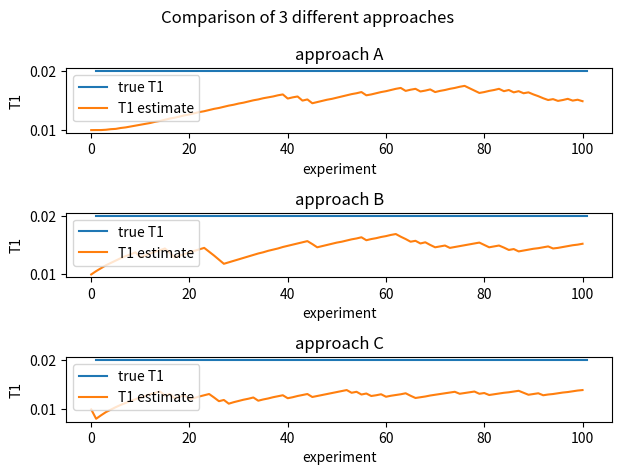

Source code (Python):
import numpy as np
import matplotlib.pyplot as plt
from operator import add



class experiment:
    '''This class simulates an experiment performed on NV centres. NV centre qubit is coupled to a magnetic field which causes it to precess around z axis.
    The qubit is a subject to decoherence which affects the amount of information that's possible to extract by performing the measurement.

    Properties:
        
        T1: true value of T1
        T1_est: current estimation of a decoherence time
        T1_span: span of T1 times for T1 estimation
        sigma: used as a standard deviation for T1_estimation
        mes_time: optimal time for taking a measurement which will (hopefully) maximise amount of information
        time_span: span of times for taking measurements

    Methods:
        
        gauss: creates a gaussian distribution around estimation of T1 with a given standard deviation sigma
        loop_1: simulates an experiment. Fisher information maximisation is NOT used in this experiment, rather it is a simple sweep of measurements at given list of times
        loop_1_stat: makes statistics of performing loop_1 experiment n times

        loop_2: simulates an experiment n times. At each time Fisher information is being calculated and time with maximum FI is being used for the next measurement.
        loop_2_stat: makes statistics of performing loop_1 experiment n_stat times

        loop_3: simulates an experiment n times. At each measurement the oprimal time for taking the measurement is calculated using the approximate formula found using Taylor expansion.
        loop_3_stat: makes statistics of performing loop_1 experiment n_stat times


        F_I: calculates Fisher infirmation given the T1 estimation and a range of times (self.time_span)
        
    '''
    def __init__(self, T1_est, sigma, time_span, T1_span = np.linspace(0,50e-3,1000), T1 = 20e-3):

        self.T1 = T1    #true value of T1
        self.T1_est = T1_est    #current estimation of T1
        self.T1_estimates = []  #all estimates of T1
        self.T1_estimates.append(T1_est)
        self.T1_span = T1_span
        self.sigma = sigma
        self.mes_time = 0.73425356207799 * self.T1_est  #optimal time for taking the next measurement
        self.time_span = time_span
        self.T1_stats = self.gauss()
        self.mes_true_time = 0  #keep a track of the actual time of the measurement

    def gauss(self):
        return (1/(self.sigma * np.sqrt(2 * np.pi)) * np.exp( - (self.T1_span - self.T1_est)**2 / (2 * self.sigma**2)))

    def loop_1(self): #we just sweep t non-adaptively from a min value to a max value
        #reinitialize T1_estimation
        self.T1_est = self.T1_estimates[0]
        self.T1_estimates = [self.T1_est]
        self.T1_stats = self.gauss()
        #the results of the measurement will be rither 1 or 0
        outcomes = [None]*len(self.time_span)    #store outcomes of the measurement

        for i in range(len(self.time_span)):
            #calculate the probability of getting a spin up (p(m=0)):
            self.mes_true_time = self.time_span[i]
            prob = self.p_0(self.time_span[i], self.T1)
            #get the outcome of the measurement using a random number and a p(m=0):
            if np.random.random() < prob:
                outcomes[i] = 0
            else:
                outcomes[i] = 1

            #update T1 using bayesian update
            self.bayesian_update(outcomes[i])
            self.T1_est = self.T1_span[np.nanargmax(self.T1_stats)]
            self.T1_estimates.append(self.T1_est)
        return outcomes

    def loop_1_stat(self, n):   #this will just use loop_1 and repeat it n times to make some statistics
        stats = self.loop_1()
        for i in range(n - 1):
            stats = list(map(add, stats, self.loop_1()))

        return [number / n for  number in stats]    #normalise the results by dividing each bin by 'n'

    def loop_2(self, n):    #at each point, you compute FI numerically and find its maximum
        #reinitialize T1_estimation
        self.T1_est = self.T1_estimates[0]
        self.T1_estimates = [self.T1_est]
        self.T1_stats = self.gauss()
        outcomes = [None]*n    #store outcomes of the measurement
        for i in range(n):
            index = np.nanargmax(self.F_I()) #finds time at which fisher information is at maximum
            self.mes_true_time = self.time_span[index]
            #calculate the probability of getting a spin up (p(m=0)):
            prob = self.p_0(self.time_span[index], self.T1)
            #get the outcome of the measurement using a random number and a p(m=0):
            if np.random.random() < prob:
                outcomes[i] = 0
            else:
                outcomes[i] = 1
            #update T1 using bayesian update
            self.bayesian_update(outcomes[i])
            self.T1_est = self.T1_span[np.nanargmax(self.T1_stats)]
            self.T1_estimates.append(self.T1_est)
        return outcomes

    def loop_2_stat(self, n, n_stat):   #this will just use loop_2 and repeat it n_stat times to make some statistics
        stats = self.loop_2(n)
        for i in range(n - 1):
            stats = list(map(add, stats, self.loop_2(n)))
        return [number / n for  number in stats] 

    def loop_3(self, n):    #use my formula for the optimal time of the measurement found using Taylor's expansion
        #reinitialize T1_estimation
        self.T1_est = self.T1_estimates[0]
        self.T1_estimates = [self.T1_est]
        self.T1_stats = self.gauss()
        outcomes = [None]*n    #store outcomes of the measurement
        for i in range(n):
            time = 0.73425356207799 * self.T1_est
            self.mes_true_time = time
            #calculate the probability of getting a spin up (p(m=0)):
            prob = self.p_0(time, self.T1)
            #get the outcome of the measurement using a random number and a p(m=0):
            if np.random.random() < prob:
                outcomes[i] = 0
            else:
                outcomes[i] = 1
            
            #update T1 using bayesian update
            self.bayesian_update(outcomes[i])
            self.T1_est = self.T1_span[np.nanargmax(self.T1_stats)]
            self.T1_estimates.append(self.T1_est)
        return outcomes

    def loop_3_stat(self, n, n_stat):   #this will just use loop_2 and repeat it n_stat times to make some statistics
        #reset the T1 distribution:
        self.T1_stats = self.gauss()
        stats = self.loop_3(n)
        for i in range(n - 1):
            stats = list(map(add, stats, self.loop_3(n)))
        return [number / n for  number in stats] 

    def F_I(self):  #calculate Fisher information at a given T1
        t = self.time_span
        return (t**2)*(1+np.exp(-t/self.T1_est))/(2*self.T1_est**4*(np.exp(t/self.T1_est)+1)**2) + (t**2)*(1-np.exp(-t/self.T1_est))/(2*self.T1_est**4*(np.exp(t/self.T1_est)-1)**2)

    def p_0(self, t, T1):
        return ((1 - np.exp(-t/T1))/2)

    def p_1(self, t, T1):
        return ((1 + np.exp(-t/T1))/2)

    def bayesian_update(self, m):
        measurement_time = self.mes_true_time
        ind = 0
        if m == 0:
            for i in self.T1_span:
                self.T1_stats[ind] = self.T1_stats[ind]*self.p_0(measurement_time, i)
                ind+=1
        elif m == 1:
            for i in self.T1_span:
                self.T1_stats[ind] = self.T1_stats[ind]*self.p_1(measurement_time, i)
                ind+=1
        else:
            raise ValueError("Measurement outcome has to be 1 or 0")

        # #normalize data:
        # norm = sum(self.T1_stats)
        # self.T1_stats = [i/norm for i in self.T1_stats]

if __name__ == '__main__':  #some plots, delete if necessary



    plt.close("all")
    
    n = 100 #number of experiments
    n_stat = 1#number of repeats of the experiment for the statistics

    n_ax = [i+1 for i in range(n)]
    times = np.linspace(1e-9,20e-3,n)
    a = experiment(10e-3, 5e-3, times)

    fig, ax = plt.subplots(3)

    def plot_ax(i, data):

        ax[i].plot(np.linspace(1,n+1,n), [a.T1]*n)
        ax[i].plot(data)

        ax[i].set_ylabel('T1')
        ax[i].set_xlabel('experiment')
    
    a.loop_1()
    plot_ax(0, a.T1_estimates)
    a.loop_2(n)
    plot_ax(1, a.T1_estimates)
    a.loop_3(n)
    plot_ax(2, a.T1_estimates)
    
    ax[0].set_title('approach A')
    ax[0].legend(['true T1','T1 estimate'])
        
    ax[1].set_title('approach B')
    
    ax[1].legend(['true T1','T1 estimate'])
    
    ax[2].set_title('approach C')
    
    ax[2].legend(['true T1','T1 estimate'])
    

    fig.suptitle('Comparison of 3 different approaches')
    fig.tight_layout()
    fig.show()
    plt.show()